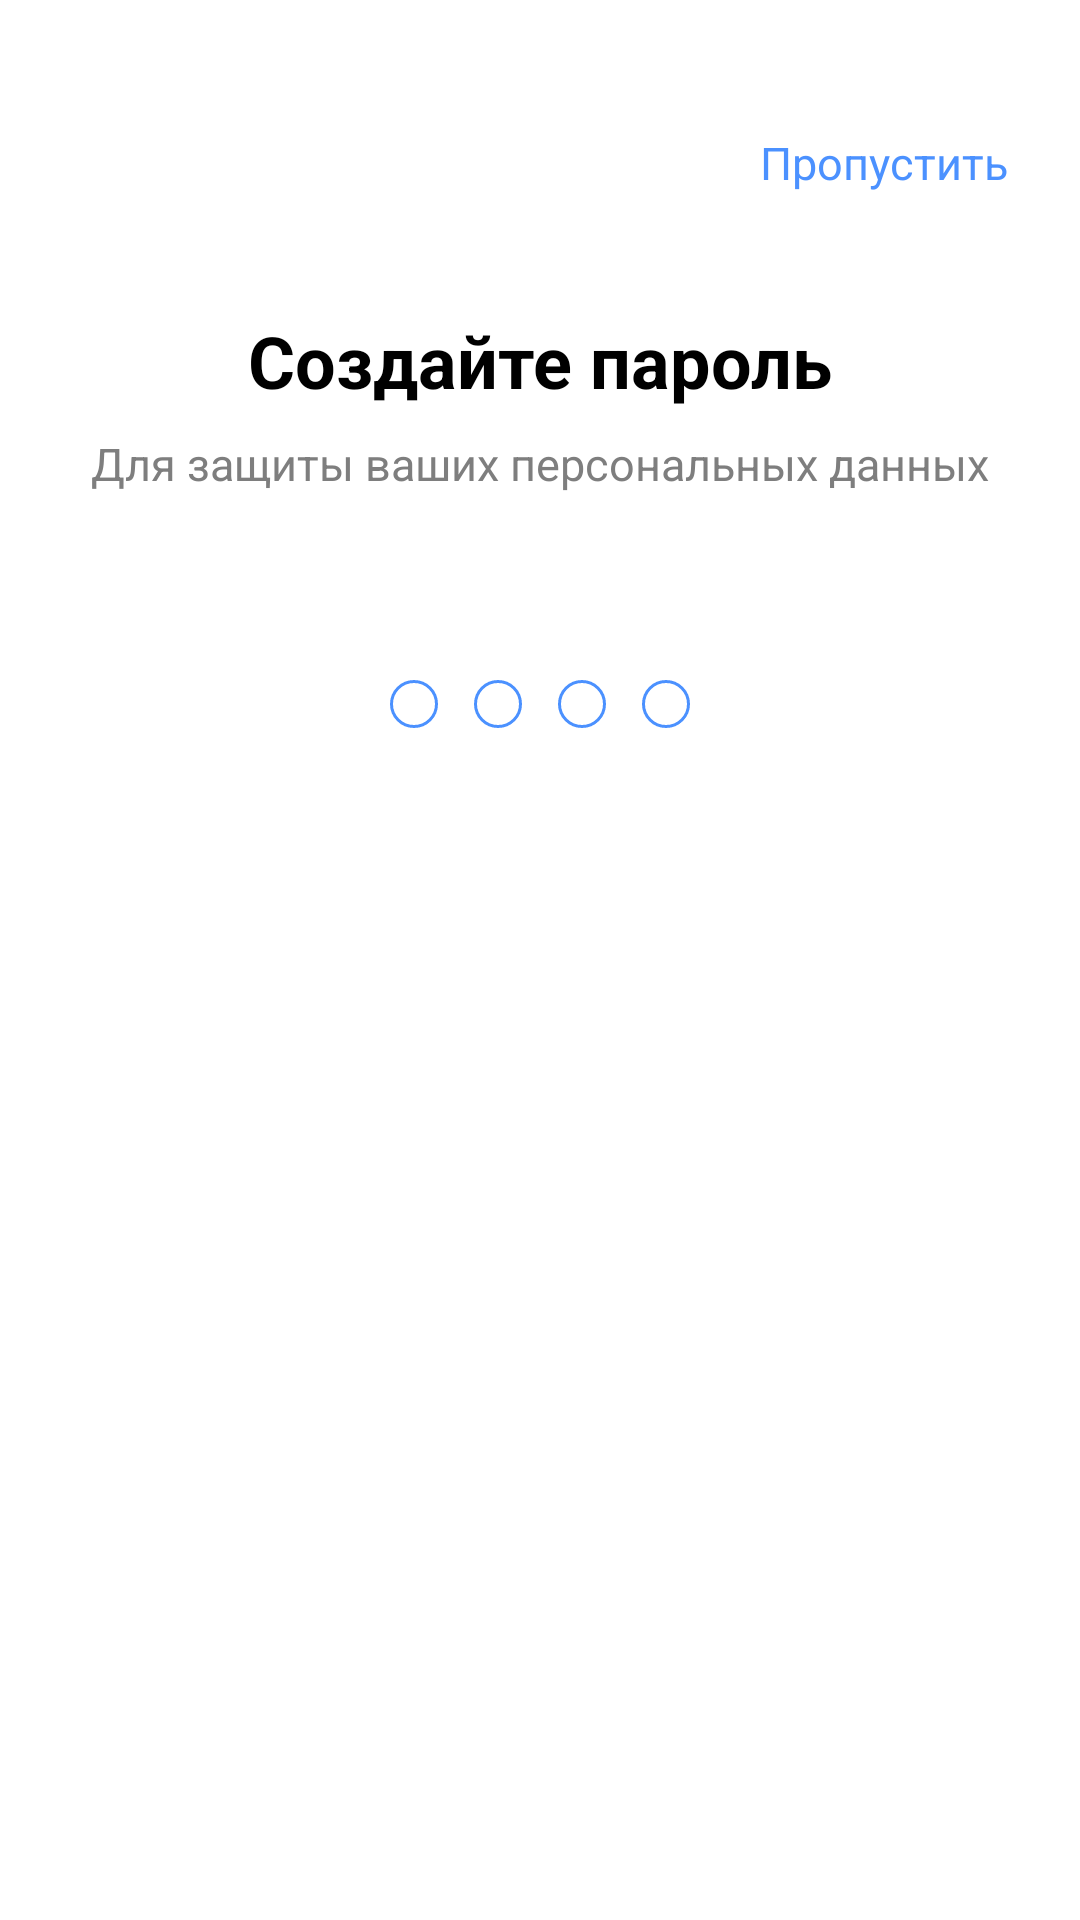

Write the Android layout XML for this screen, with the resource values it uses.
<!-- AndroidManifest.xml: application theme Theme.Pr23KablukovPr23102 -->
<!-- res/layout/activity_create_password.xml -->
<?xml version="1.0" encoding="utf-8"?>
<androidx.constraintlayout.widget.ConstraintLayout xmlns:android="http://schemas.android.com/apk/res/android"
    xmlns:app="http://schemas.android.com/apk/res-auto"
    android:id="@+id/password_main"
    android:layout_width="match_parent"
    android:layout_height="match_parent"
    android:padding="24dp"
    android:background="@color/white">

    <TextView
        android:id="@+id/tvSkip"
        android:layout_width="wrap_content"
        android:layout_height="wrap_content"
        android:layout_marginTop="20dp"
        android:text="Пропустить"
        android:textColor="@color/primary_blue"
        android:textSize="15sp"
        app:layout_constraintEnd_toEndOf="parent"
        app:layout_constraintTop_toTopOf="parent" />

    <TextView
        android:id="@+id/tvTitle"
        android:layout_width="wrap_content"
        android:layout_height="wrap_content"
        android:layout_marginTop="80dp"
        android:text="Создайте пароль"
        android:textColor="@color/black"
        android:textSize="24sp"
        android:textStyle="bold"
        app:layout_constraintEnd_toEndOf="parent"
        app:layout_constraintStart_toStartOf="parent"
        app:layout_constraintTop_toTopOf="parent" />

    <TextView
        android:id="@+id/tvDesc"
        android:layout_width="wrap_content"
        android:layout_height="wrap_content"
        android:layout_marginTop="8dp"
        android:text="Для защиты ваших персональных данных"
        android:textColor="#7E7E7E"
        android:textSize="15sp"
        app:layout_constraintEnd_toEndOf="parent"
        app:layout_constraintStart_toStartOf="parent"
        app:layout_constraintTop_toBottomOf="@id/tvTitle" />

    <LinearLayout
        android:id="@+id/llDots"
        android:layout_width="wrap_content"
        android:layout_height="wrap_content"
        android:layout_marginTop="56dp"
        android:orientation="horizontal"
        app:layout_constraintEnd_toEndOf="parent"
        app:layout_constraintStart_toStartOf="parent"
        app:layout_constraintTop_toBottomOf="@id/tvDesc">

        <ImageView android:id="@+id/ivDot1" android:layout_width="16dp" android:layout_height="16dp" android:layout_margin="6dp" android:src="@drawable/dot_password_inactive" />
        <ImageView android:id="@+id/ivDot2" android:layout_width="16dp" android:layout_height="16dp" android:layout_margin="6dp" android:src="@drawable/dot_password_inactive" />
        <ImageView android:id="@+id/ivDot3" android:layout_width="16dp" android:layout_height="16dp" android:layout_margin="6dp" android:src="@drawable/dot_password_inactive" />
        <ImageView android:id="@+id/ivDot4" android:layout_width="16dp" android:layout_height="16dp" android:layout_margin="6dp" android:src="@drawable/dot_password_inactive" />
    </LinearLayout>

    <EditText
        android:id="@+id/etHiddenPassword"
        android:layout_width="1dp"
        android:layout_height="1dp"
        android:alpha="0"
        android:inputType="numberPassword"
        android:maxLength="4"
        app:layout_constraintStart_toStartOf="parent"
        app:layout_constraintTop_toTopOf="parent" />

</androidx.constraintlayout.widget.ConstraintLayout>
<!-- resources referenced by this layout -->
<resources>
  <color name="black">#FF000000</color>
  <color name="primary_blue">#4B91FF</color>
  <color name="white">#FFFFFFFF</color>
  <!-- drawable dot_password_inactive (drawable) -->
  <?xml version="1.0" encoding="utf-8"?>
  <shape xmlns:android="http://schemas.android.com/apk/res/android" android:shape="oval">
      <stroke android:width="1dp" android:color="@color/primary_blue" />
      <size android:width="16dp" android:height="16dp" />
  </shape>
  <style name="Theme.Pr23KablukovPr23102" parent="Base.Theme.Pr23KablukovPr23102" />
  <style name="Base.Theme.Pr23KablukovPr23102" parent="Theme.Material3.DayNight.NoActionBar">
          
      </style>
</resources>
